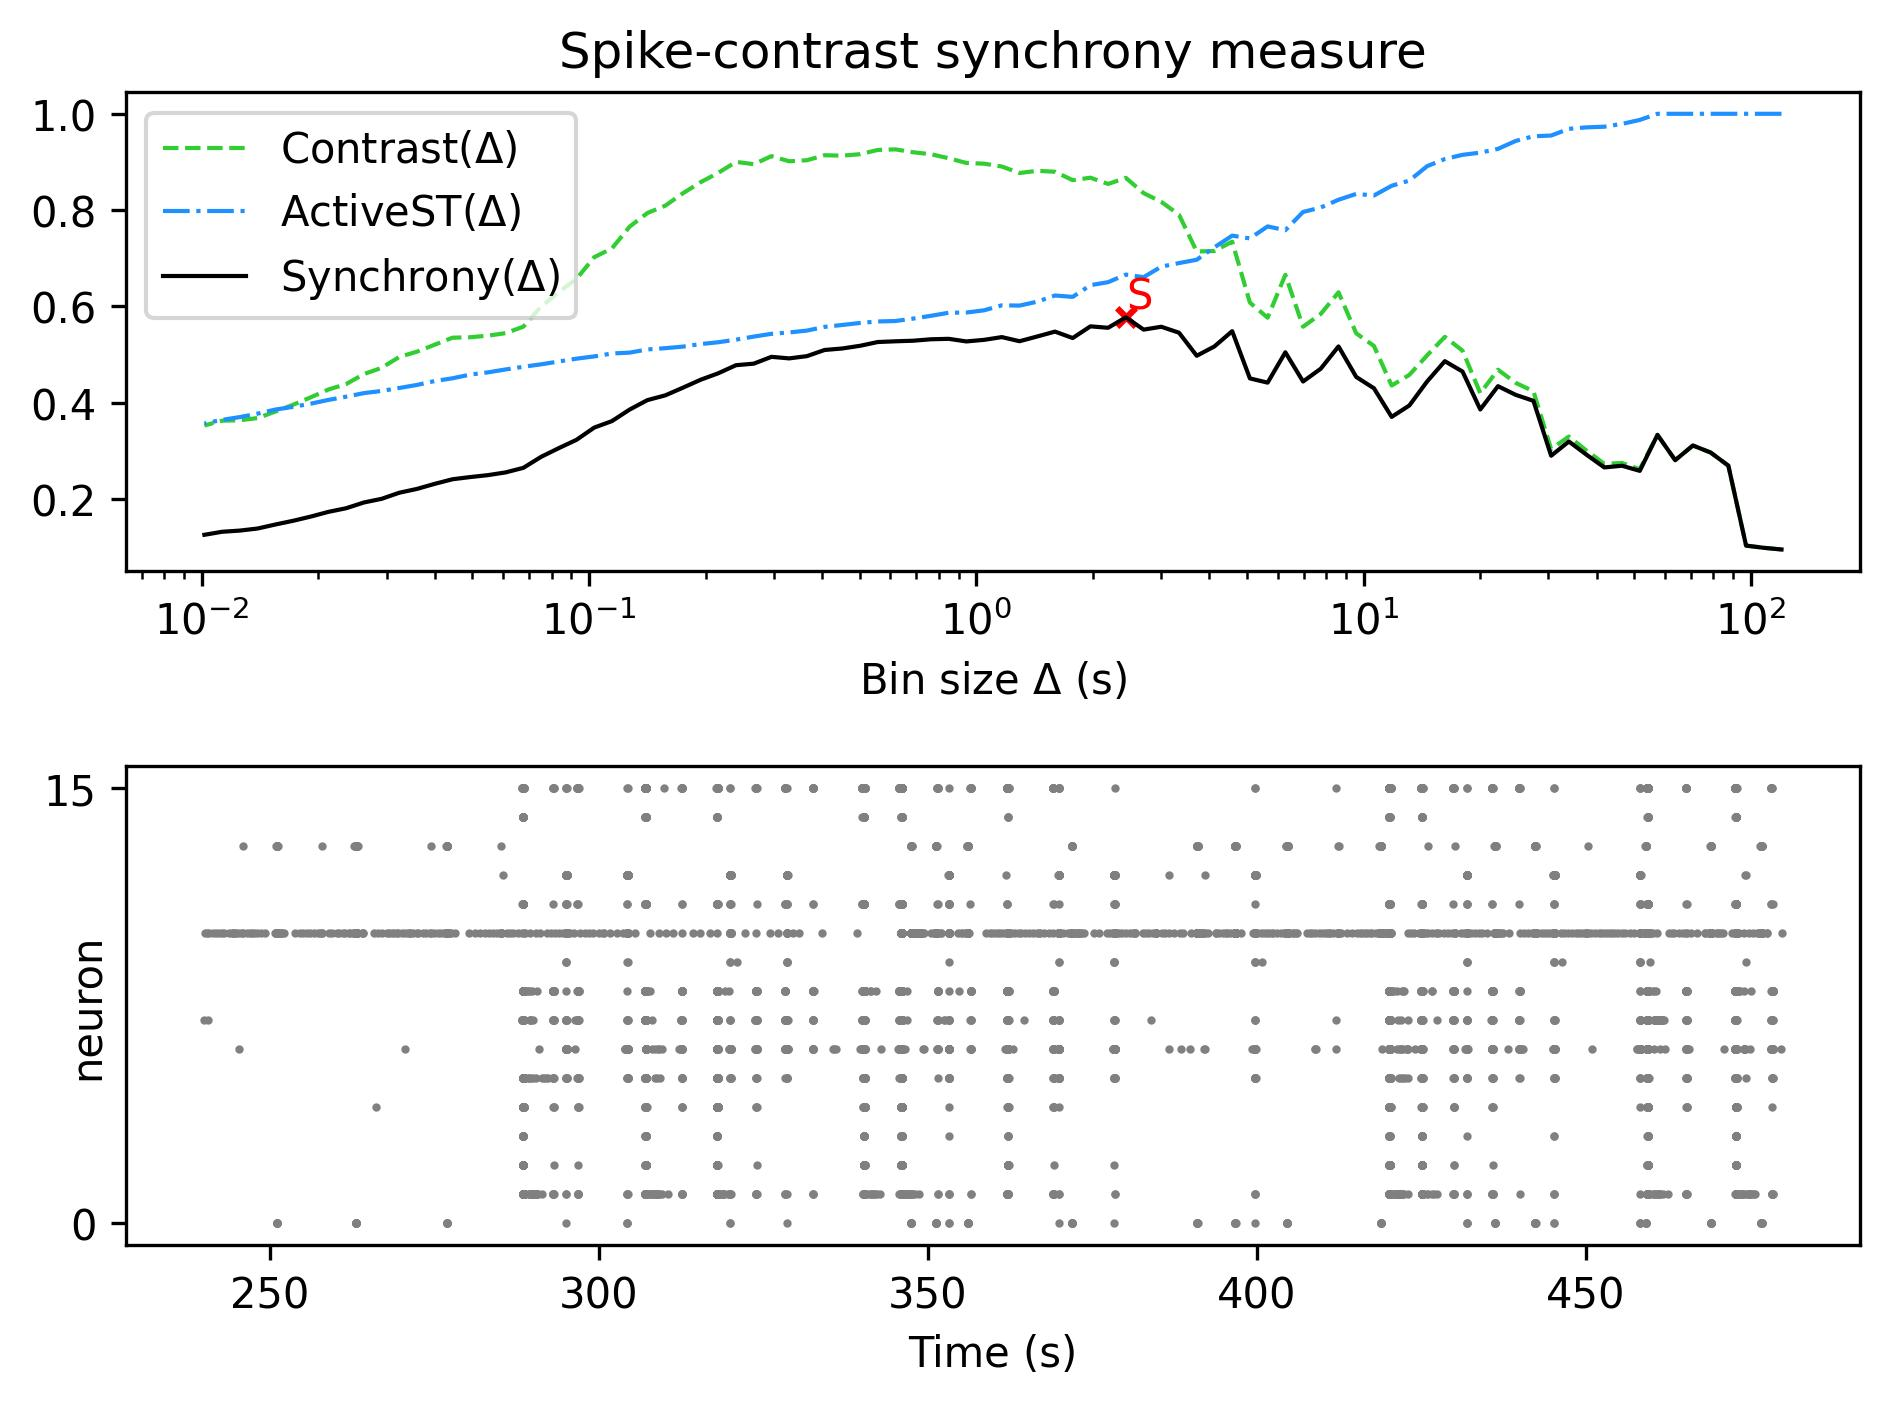

Data behind this chart, as committed beside it:
, Spike-contrast (120.0 s), Spike-contrast (108.0 s), Spike-contrast (97.2 s), Spike-contrast (87.48 s), Spike-contrast (78.732 s), Spike-contrast (70.859 s), Spike-contrast (63.773 s), Spike-contrast (57.396 s), Spike-contrast (51.656 s), Spike-contrast (46.49 s), Spike-contrast (41.841 s), Spike-contrast (37.657 s), Spike-contrast (33.892 s), Spike-contrast (30.502 s), Spike-contrast (27.452 s), Spike-contrast (24.707 s), Spike-contrast (22.236 s), Spike-contrast (20.013 s), Spike-contrast (18.011 s), Spike-contrast (16.21 s), Spike-contrast (14.589 s), Spike-contrast (13.13 s), Spike-contrast (11.817 s)
0, 0.09553, 0.09902, 0.1036, 0.2695, 0.2968, 0.3114, 0.2809, 0.3334, 0.2587, 0.2694, 0.2659, 0.2921, 0.3197, 0.2901, 0.4041, 0.4165, 0.4345, 0.3862, 0.4649, 0.4864, 0.4443, 0.3945, 0.3707
